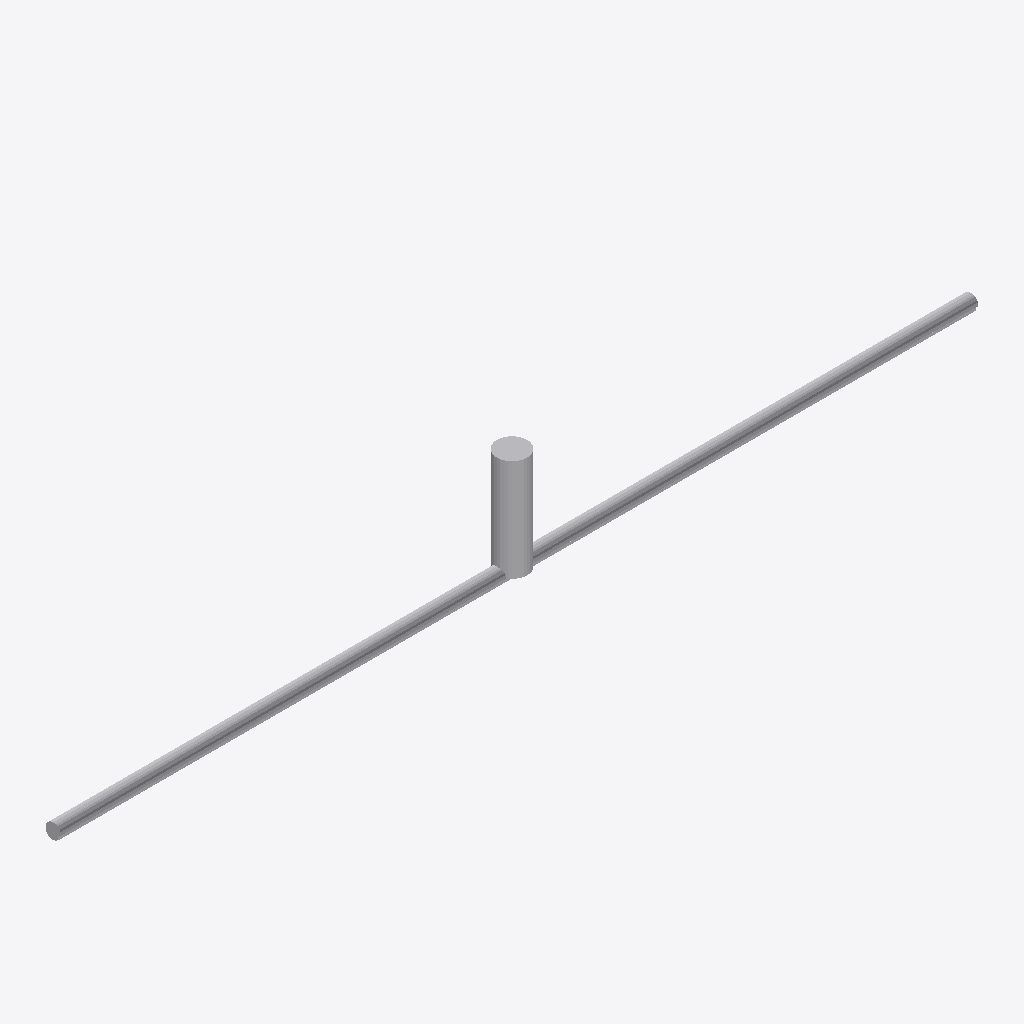
Isometric view of an IFC building model (IFC-SPF (STEP), schema IFC4, length unit metre), seen from the south-west, elements coloured by IFC class: 2 other elements (light grey).
Extent 36.0 m × 1.2 m × 4.3 m (x, y, z). Storeys (1): My Storey at 0.00 m. Elements (2): 1 IfcDistributionChamberElement, 1 IfcPipeSegment.

HEADER;
FILE_DESCRIPTION(('ViewDefinition [CoordinationView]'),'2;1');
FILE_NAME('','2023-05-08T15:21:00',(),(),'IfcOpenShell v0.7.0-07ee62eb9','IfcOpenShell v0.7.0-07ee62eb9','');
FILE_SCHEMA(('IFC4'));
ENDSEC;
DATA;
#45=IFCPROJECT('3Mw7bnApr2c9W2BHbLjz8u',$,'My Project',$,$,$,$,(#33,#36),#44);
#46=IFCSITE('09lELwXV10KwfwS9Yk8xNU',$,'My Site',$,$,#54,$,$,$,$,$,$,$,$);
#47=IFCBUILDING('07LQpIgG19OA8IqP7TdCKf',$,'My Building',$,$,#60,$,$,$,$,$,$);
#48=IFCBUILDINGSTOREY('0P35MQM2zBqvf7SHE9DS4X',$,'My Storey',$,$,#66,$,$,$,$);
#117=IFCPIPESEGMENT('2iirh2nx97a8aH1wk0tTo5',$,'Pipe',$,$,#32,#116,$,.CULVERT.);
#110=IFCDISTRIBUTIONCHAMBERELEMENT('3C_jsCNl10VeIaDd7IWf28',$,'Cylinder',$,$,#27,#109,$,.FORMEDDUCT.);
ENDSEC;
